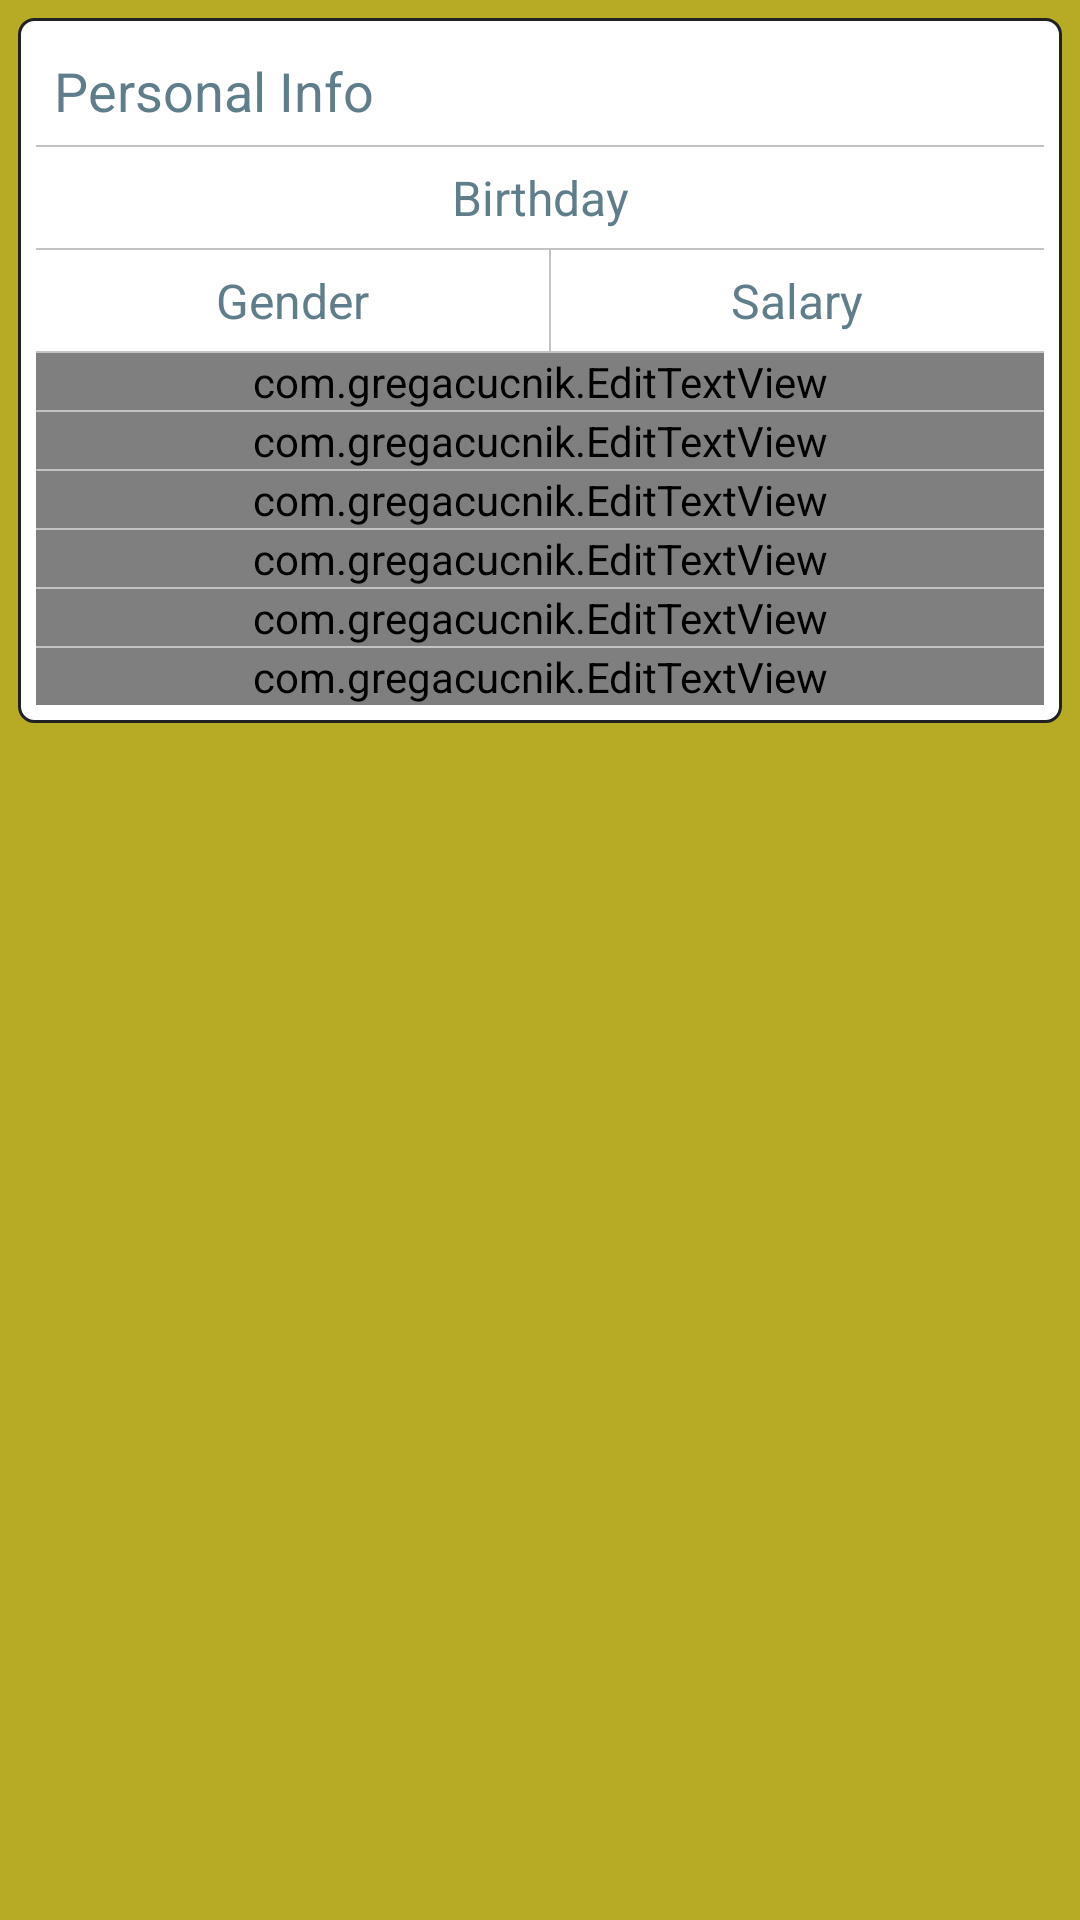

Produce the Android XML layout that renders to this screen, including the resource entries it uses.
<!-- AndroidManifest.xml: application theme AppTheme -->
<!-- res/layout/content_user_profile.xml -->
<?xml version="1.0" encoding="utf-8"?>
<android.support.v4.widget.NestedScrollView
    xmlns:android="http://schemas.android.com/apk/res/android"
    xmlns:app="http://schemas.android.com/apk/res-auto"
    xmlns:tools="http://schemas.android.com/tools"
    android:id="@+id/fbcContainer"
    android:layout_width="match_parent"
    android:layout_height="match_parent"
    android:background="@color/toolbar"
    app:layout_behavior="@string/appbar_scrolling_view_behavior"
    tools:context=".user.UserProfileActivity"
    tools:showIn="@layout/activity_user_profile">

    <LinearLayout
        android:layout_width="match_parent"
        android:layout_height="wrap_content"
        android:padding="@dimen/margin_baseX1"
        android:layout_margin="@dimen/margin_baseX1"
        android:background="@drawable/user_profile_bg"
        android:orientation="vertical">

        <TextView
            android:layout_width="match_parent"
            android:layout_height="wrap_content"
            android:padding="@dimen/margin_baseX1"
            android:text="@string/user_profile_personal_info"
            android:textColor="@color/blue_primary"
            android:textSize="@dimen/text_size_l"/>

        <View
            android:layout_width="match_parent"
            android:layout_height="0.5dp"
            android:background="@color/grey_mdm"/>

        <LinearLayout
            android:orientation="horizontal"
            android:layout_width="match_parent"
            android:layout_height="match_parent">

            <TextView
                android:id="@+id/tvBirth"
                android:layout_width="wrap_content"
                android:layout_height="wrap_content"
                android:text="@string/hint_birthday"
                android:textSize="@dimen/text_size_m"
                android:textColor="@color/blue_primary"
                android:gravity="center"
                android:padding="@dimen/margin_baseX1"
                android:layout_weight="1" />

        </LinearLayout>

        <View
            android:layout_width="match_parent"
            android:layout_height="0.5dp"
            android:background="@color/grey_mdm"/>

        <LinearLayout
            android:orientation="horizontal"
            android:layout_width="match_parent"
            android:layout_height="match_parent">

            <TextView
                android:id="@+id/tvGender"
                android:layout_width="wrap_content"
                android:layout_height="wrap_content"
                android:padding="@dimen/margin_baseX1"
                android:gravity="center"
                android:text="@string/hint_gender"
                android:textSize="@dimen/text_size_m"
                android:textColor="@color/blue_primary"
                android:layout_weight="1"
                android:maxLines="1" />

            <View
                android:layout_width="0.5dp"
                android:layout_height="match_parent"
                android:background="@color/grey_mdm"/>

            <TextView
                android:id="@+id/tvSalary"
                android:layout_width="wrap_content"
                android:layout_height="wrap_content"
                android:text="@string/hint_salary"
                android:textSize="@dimen/text_size_m"
                android:textColor="@color/blue_primary"
                android:gravity="center"
                android:padding="@dimen/margin_baseX1"
                android:layout_weight="1" />

        </LinearLayout>

        <View
            android:layout_width="match_parent"
            android:layout_height="0.5dp"
            android:background="@color/grey_mdm"/>

        <com.gregacucnik.EditTextView
            android:id="@+id/ettFirst"
            android:layout_width="match_parent"
            android:layout_height="wrap_content"
            app:ettIcon="@drawable/ic_account_circle"
            app:ettIconEmpty="@drawable/ic_account_circle"
            app:ettIconInEditMode="@drawable/ic_account_circle"
            app:ettEmptyTexStyle="normal"
            app:ettShowHint="false"
            app:ettEmptyText="@string/hint_first_name" />

        <View
            android:layout_width="match_parent"
            android:layout_height="0.5dp"
            android:background="@color/grey_mdm"/>

        <com.gregacucnik.EditTextView
            android:id="@+id/ettLast"
            android:layout_width="match_parent"
            android:layout_height="wrap_content"
            app:ettIcon="@drawable/ic_group"
            app:ettIconEmpty="@drawable/ic_group"
            app:ettIconInEditMode="@drawable/ic_group"
            app:ettEmptyTexStyle="normal"
            app:ettShowHint="false"
            app:ettEmptyText="@string/hint_last_name" />

        <View
            android:layout_width="match_parent"
            android:layout_height="0.5dp"
            android:background="@color/grey_mdm"/>

        <com.gregacucnik.EditTextView
            android:id="@+id/ettCity"
            android:layout_width="match_parent"
            android:layout_height="wrap_content"
            app:ettIcon="@drawable/ic_home_black"
            app:ettIconEmpty="@drawable/ic_home_black"
            app:ettIconInEditMode="@drawable/ic_home_black"
            app:ettEmptyTexStyle="normal"
            app:ettShowHint="false"
            app:ettEmptyText="@string/hint_city" />

        <View
            android:layout_width="match_parent"
            android:layout_height="0.5dp"
            android:background="@color/grey_mdm"/>

        <com.gregacucnik.EditTextView
            android:id="@+id/ettPhone"
            android:layout_width="match_parent"
            android:layout_height="wrap_content"
            app:ettIcon="@drawable/ic_phone"
            app:ettIconEmpty="@drawable/ic_phone"
            app:ettIconInEditMode="@drawable/ic_phone"
            app:ettEmptyTexStyle="normal"
            app:ettShowHint="false"
            app:ettEmptyText="@string/hint_phone" />

        <View
            android:layout_width="match_parent"
            android:layout_height="0.5dp"
            android:background="@color/grey_mdm"/>

        <com.gregacucnik.EditTextView
            android:id="@+id/ettEmail"
            android:layout_width="match_parent"
            android:layout_height="wrap_content"
            app:ettIcon="@drawable/ic_email"
            app:ettIconEmpty="@drawable/ic_email"
            app:ettIconInEditMode="@drawable/ic_email"
            app:ettEmptyTexStyle="normal"
            app:ettShowHint="false"
            app:ettEmptyText="@string/hint_email" />

        <View
            android:layout_width="match_parent"
            android:layout_height="0.5dp"
            android:background="@color/grey_mdm"/>

        <com.gregacucnik.EditTextView
            android:id="@+id/ettAbout"
            android:layout_width="match_parent"
            android:layout_height="wrap_content"
            app:ettIcon="@drawable/ic_info"
            app:ettIconEmpty="@drawable/ic_info"
            app:ettIconInEditMode="@drawable/ic_info"
            app:ettEmptyTexStyle="normal"
            app:ettShowHint="false"
            app:ettEmptyText="@string/hint_about" />

    </LinearLayout>

</android.support.v4.widget.NestedScrollView>
<!-- res/layout/activity_user_profile.xml (included above) -->
<?xml version="1.0" encoding="utf-8"?>
<android.support.design.widget.CoordinatorLayout xmlns:android="http://schemas.android.com/apk/res/android"
    xmlns:app="http://schemas.android.com/apk/res-auto"
    xmlns:tools="http://schemas.android.com/tools"
    android:layout_width="match_parent"
    android:layout_height="match_parent"
    android:fitsSystemWindows="true"
    tools:context=".user.UserProfileActivity">

    <android.support.design.widget.AppBarLayout
        android:id="@+id/app_bar"
        android:layout_width="match_parent"
        android:layout_height="@dimen/app_bar_height"
        android:fitsSystemWindows="true"
        android:background="@color/toolbar"
        android:theme="@style/AppTheme.AppBarOverlay">

        <android.support.design.widget.CollapsingToolbarLayout
            android:id="@+id/toolbar_layout"
            android:layout_width="match_parent"
            android:layout_height="match_parent"
            android:fitsSystemWindows="true"
            android:background="@color/toolbar"
            app:contentScrim="?attr/colorPrimary"
            app:layout_scrollFlags="scroll|exitUntilCollapsed">

            <ImageView
                android:id="@+id/ivBg"
                android:layout_width="match_parent"
                android:layout_height="match_parent"
                android:scaleType="centerCrop"
                app:layout_collapseMode="pin"/>

            <android.support.v7.widget.Toolbar
                android:id="@+id/toolbar"
                android:layout_width="match_parent"
                android:layout_height="?attr/actionBarSize"
                android:background="@color/transparent"
                app:layout_collapseMode="pin"
                app:popupTheme="@style/AppTheme.PopupOverlay" />


        </android.support.design.widget.CollapsingToolbarLayout>

    </android.support.design.widget.AppBarLayout>

    <include layout="@layout/content_user_profile" />

    <android.support.design.widget.FloatingActionButton
        android:id="@+id/fab"
        android:layout_width="wrap_content"
        android:layout_height="wrap_content"
        android:layout_margin="@dimen/fab_margin"
        android:src="@android:drawable/ic_dialog_email"
        app:layout_anchor="@id/app_bar"
        app:layout_anchorGravity="bottom|end" />

</android.support.design.widget.CoordinatorLayout>
<!-- resources referenced by this layout -->
<resources>
  <color name="blue_primary">#607D8B</color>
  <color name="grey_mdm">#c3c3c3</color>
  <color name="toolbar">#b7ab26</color>
  <color name="transparent">#00000000</color>
  <dimen name="app_bar_height">180dp</dimen>
  <dimen name="fab_margin">16dp</dimen>
  <dimen name="margin_baseX1">6dp</dimen>
  <dimen name="text_size_l">18sp</dimen>
  <dimen name="text_size_m">16sp</dimen>
  <!-- drawable ic_home_black: png bitmap (drawable-hdpi, 511 bytes) -->
  <!-- drawable ic_phone: png bitmap (drawable-hdpi, 570 bytes) -->
  <!-- drawable user_profile_bg (drawable) -->
  <?xml version="1.0" encoding="utf-8"?>
  <shape xmlns:android="http://schemas.android.com/apk/res/android">
  
      <stroke android:width="1dp"
          android:color="@color/black_text" />
  
      <corners android:radius="5dp"/>
  
      <solid android:color="@color/white"/>
  
  </shape>
  <string name="hint_about">About yourself</string>
  <string name="hint_birthday">Birthday</string>
  <string name="hint_city">City</string>
  <string name="hint_email">Email</string>
  <string name="hint_first_name">First Name</string>
  <string name="hint_gender">Gender</string>
  <string name="hint_last_name">Last Name</string>
  <string name="hint_phone">Phone</string>
  <string name="hint_salary">Salary</string>
  <string name="user_profile_personal_info">Personal Info</string>
  <style name="AppTheme.AppBarOverlay" parent="ThemeOverlay.AppCompat.Dark.ActionBar" />
  <style name="AppTheme.PopupOverlay" parent="ThemeOverlay.AppCompat.Light" />
  <style name="AppTheme" parent="Theme.AppCompat.Light.NoActionBar">
          
          <item name="android:colorPrimaryDark">@color/toolbar_upper</item>
      </style>
  <color name="black_text">#212121</color>
  <color name="white">#ffffff</color>
  <color name="toolbar_upper">#637109</color>
</resources>
